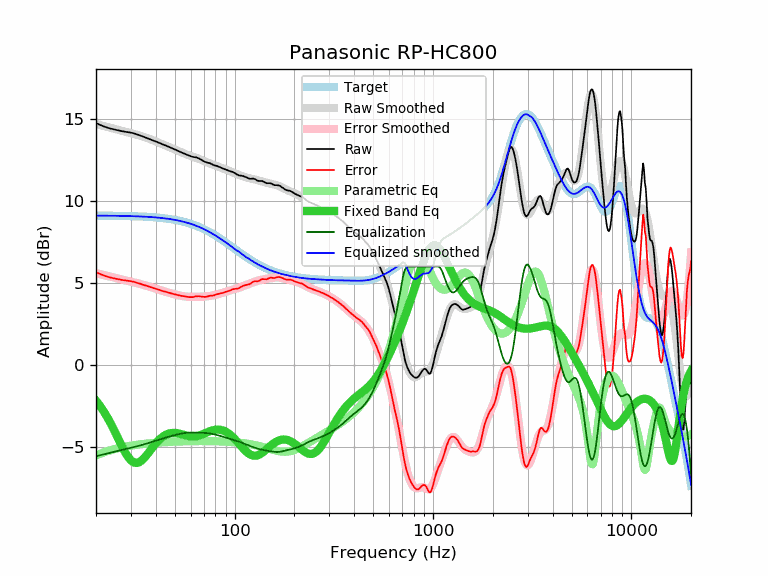

Data behind this chart, as committed beside it:
frequency, raw, error, smoothed, error_smoothed, equalization, parametric_eq, equalized_raw, equalized_smoothed, target
20, 14.77, 5.66, 14.71, 5.60, -5.60, -2.20, 9.18, 9.11, 9.11
21, 14.65, 5.54, 14.64, 5.53, -5.53, -2.53, 9.12, 9.11, 9.11
22, 14.55, 5.44, 14.58, 5.47, -5.47, -2.90, 9.08, 9.11, 9.11
23, 14.47, 5.37, 14.52, 5.41, -5.41, -3.29, 9.06, 9.11, 9.11
24, 14.41, 5.31, 14.46, 5.36, -5.36, -3.71, 9.06, 9.10, 9.10
25, 14.36, 5.26, 14.40, 5.30, -5.30, -4.14, 9.06, 9.10, 9.10
26, 14.31, 5.22, 14.35, 5.25, -5.25, -4.57, 9.06, 9.10, 9.10
27, 14.27, 5.18, 14.30, 5.20, -5.20, -4.97, 9.07, 9.09, 9.09
28, 14.24, 5.15, 14.25, 5.16, -5.16, -5.34, 9.08, 9.09, 9.09
29, 14.21, 5.13, 14.20, 5.12, -5.12, -5.63, 9.10, 9.09, 9.08
30, 14.18, 5.10, 14.15, 5.07, -5.07, -5.85, 9.11, 9.08, 9.08
31, 14.14, 5.07, 14.11, 5.03, -5.03, -5.97, 9.11, 9.07, 9.07
32, 14.08, 5.01, 14.06, 4.99, -4.99, -6.01, 9.09, 9.07, 9.07
33, 14.03, 4.97, 14.01, 4.95, -4.95, -5.96, 9.08, 9.06, 9.06
34, 13.97, 4.92, 13.96, 4.91, -4.91, -5.85, 9.06, 9.06, 9.06
35, 13.91, 4.86, 13.91, 4.87, -4.87, -5.70, 9.05, 9.05, 9.05
36, 13.86, 4.82, 13.86, 4.82, -4.82, -5.52, 9.04, 9.04, 9.04
37, 13.80, 4.77, 13.81, 4.78, -4.78, -5.34, 9.02, 9.03, 9.03
38, 13.75, 4.73, 13.76, 4.73, -4.73, -5.15, 9.02, 9.02, 9.02
39, 13.69, 4.68, 13.70, 4.69, -4.69, -4.97, 9.00, 9.01, 9.01
40, 13.64, 4.64, 13.65, 4.65, -4.65, -4.81, 9.00, 9.00, 9.00
41, 13.59, 4.60, 13.59, 4.60, -4.60, -4.67, 8.99, 8.99, 8.99
42, 13.54, 4.56, 13.54, 4.56, -4.56, -4.54, 8.98, 8.98, 8.98
43, 13.48, 4.52, 13.49, 4.52, -4.52, -4.44, 8.96, 8.96, 8.96
44, 13.43, 4.48, 13.44, 4.49, -4.49, -4.35, 8.95, 8.95, 8.95
45, 13.39, 4.46, 13.39, 4.45, -4.45, -4.28, 8.94, 8.94, 8.94
46, 13.34, 4.42, 13.34, 4.42, -4.42, -4.23, 8.93, 8.92, 8.92
47, 13.29, 4.39, 13.29, 4.38, -4.38, -4.20, 8.91, 8.90, 8.90
48, 13.24, 4.35, 13.24, 4.35, -4.35, -4.18, 8.89, 8.89, 8.89
49, 13.19, 4.32, 13.19, 4.32, -4.32, -4.17, 8.87, 8.87, 8.87
50, 13.15, 4.30, 13.15, 4.30, -4.30, -4.17, 8.86, 8.85, 8.85
51, 13.10, 4.27, 13.10, 4.27, -4.27, -4.18, 8.83, 8.83, 8.83
52, 13.06, 4.25, 13.06, 4.25, -4.25, -4.20, 8.82, 8.81, 8.81
53, 13.01, 4.22, 13.01, 4.22, -4.22, -4.22, 8.79, 8.79, 8.79
54, 12.97, 4.21, 12.97, 4.21, -4.21, -4.25, 8.77, 8.77, 8.77
55, 12.93, 4.19, 12.93, 4.19, -4.19, -4.28, 8.74, 8.74, 8.74
56, 12.89, 4.17, 12.89, 4.18, -4.18, -4.30, 8.72, 8.72, 8.72
57, 12.85, 4.16, 12.86, 4.16, -4.16, -4.33, 8.69, 8.69, 8.69
58, 12.81, 4.15, 12.82, 4.16, -4.16, -4.35, 8.66, 8.67, 8.67
59, 12.77, 4.13, 12.79, 4.15, -4.15, -4.37, 8.62, 8.64, 8.64
60, 12.74, 4.13, 12.76, 4.15, -4.15, -4.38, 8.59, 8.61, 8.61
61, 12.71, 4.13, 12.73, 4.15, -4.15, -4.39, 8.56, 8.58, 8.58
62, 12.69, 4.14, 12.70, 4.15, -4.15, -4.39, 8.54, 8.55, 8.55
63, 12.68, 4.16, 12.67, 4.15, -4.15, -4.38, 8.53, 8.52, 8.52
64, 12.67, 4.18, 12.64, 4.15, -4.15, -4.37, 8.52, 8.49, 8.49
65, 12.64, 4.18, 12.61, 4.15, -4.15, -4.35, 8.49, 8.46, 8.46
66, 12.61, 4.19, 12.58, 4.15, -4.15, -4.33, 8.46, 8.43, 8.43
67, 12.56, 4.17, 12.55, 4.16, -4.16, -4.31, 8.40, 8.39, 8.39
68, 12.52, 4.16, 12.52, 4.16, -4.16, -4.28, 8.36, 8.36, 8.36
69, 12.47, 4.15, 12.48, 4.16, -4.16, -4.25, 8.31, 8.32, 8.32
70, 12.43, 4.15, 12.45, 4.17, -4.17, -4.22, 8.27, 8.29, 8.29
71, 12.39, 4.14, 12.42, 4.17, -4.17, -4.18, 8.22, 8.25, 8.25
72, 12.37, 4.16, 12.39, 4.17, -4.17, -4.15, 8.20, 8.21, 8.21
73, 12.34, 4.17, 12.36, 4.18, -4.18, -4.12, 8.16, 8.17, 8.17
74, 12.33, 4.20, 12.33, 4.19, -4.19, -4.09, 8.14, 8.14, 8.14
75, 12.31, 4.22, 12.30, 4.20, -4.20, -4.06, 8.11, 8.10, 8.10
76, 12.28, 4.22, 12.27, 4.21, -4.21, -4.04, 8.07, 8.06, 8.06
77, 12.24, 4.22, 12.24, 4.23, -4.23, -4.02, 8.02, 8.02, 8.02
78, 12.21, 4.23, 12.22, 4.24, -4.24, -4.00, 7.97, 7.98, 7.98
79, 12.18, 4.24, 12.19, 4.26, -4.26, -3.99, 7.93, 7.94, 7.94
... 553 more rows
